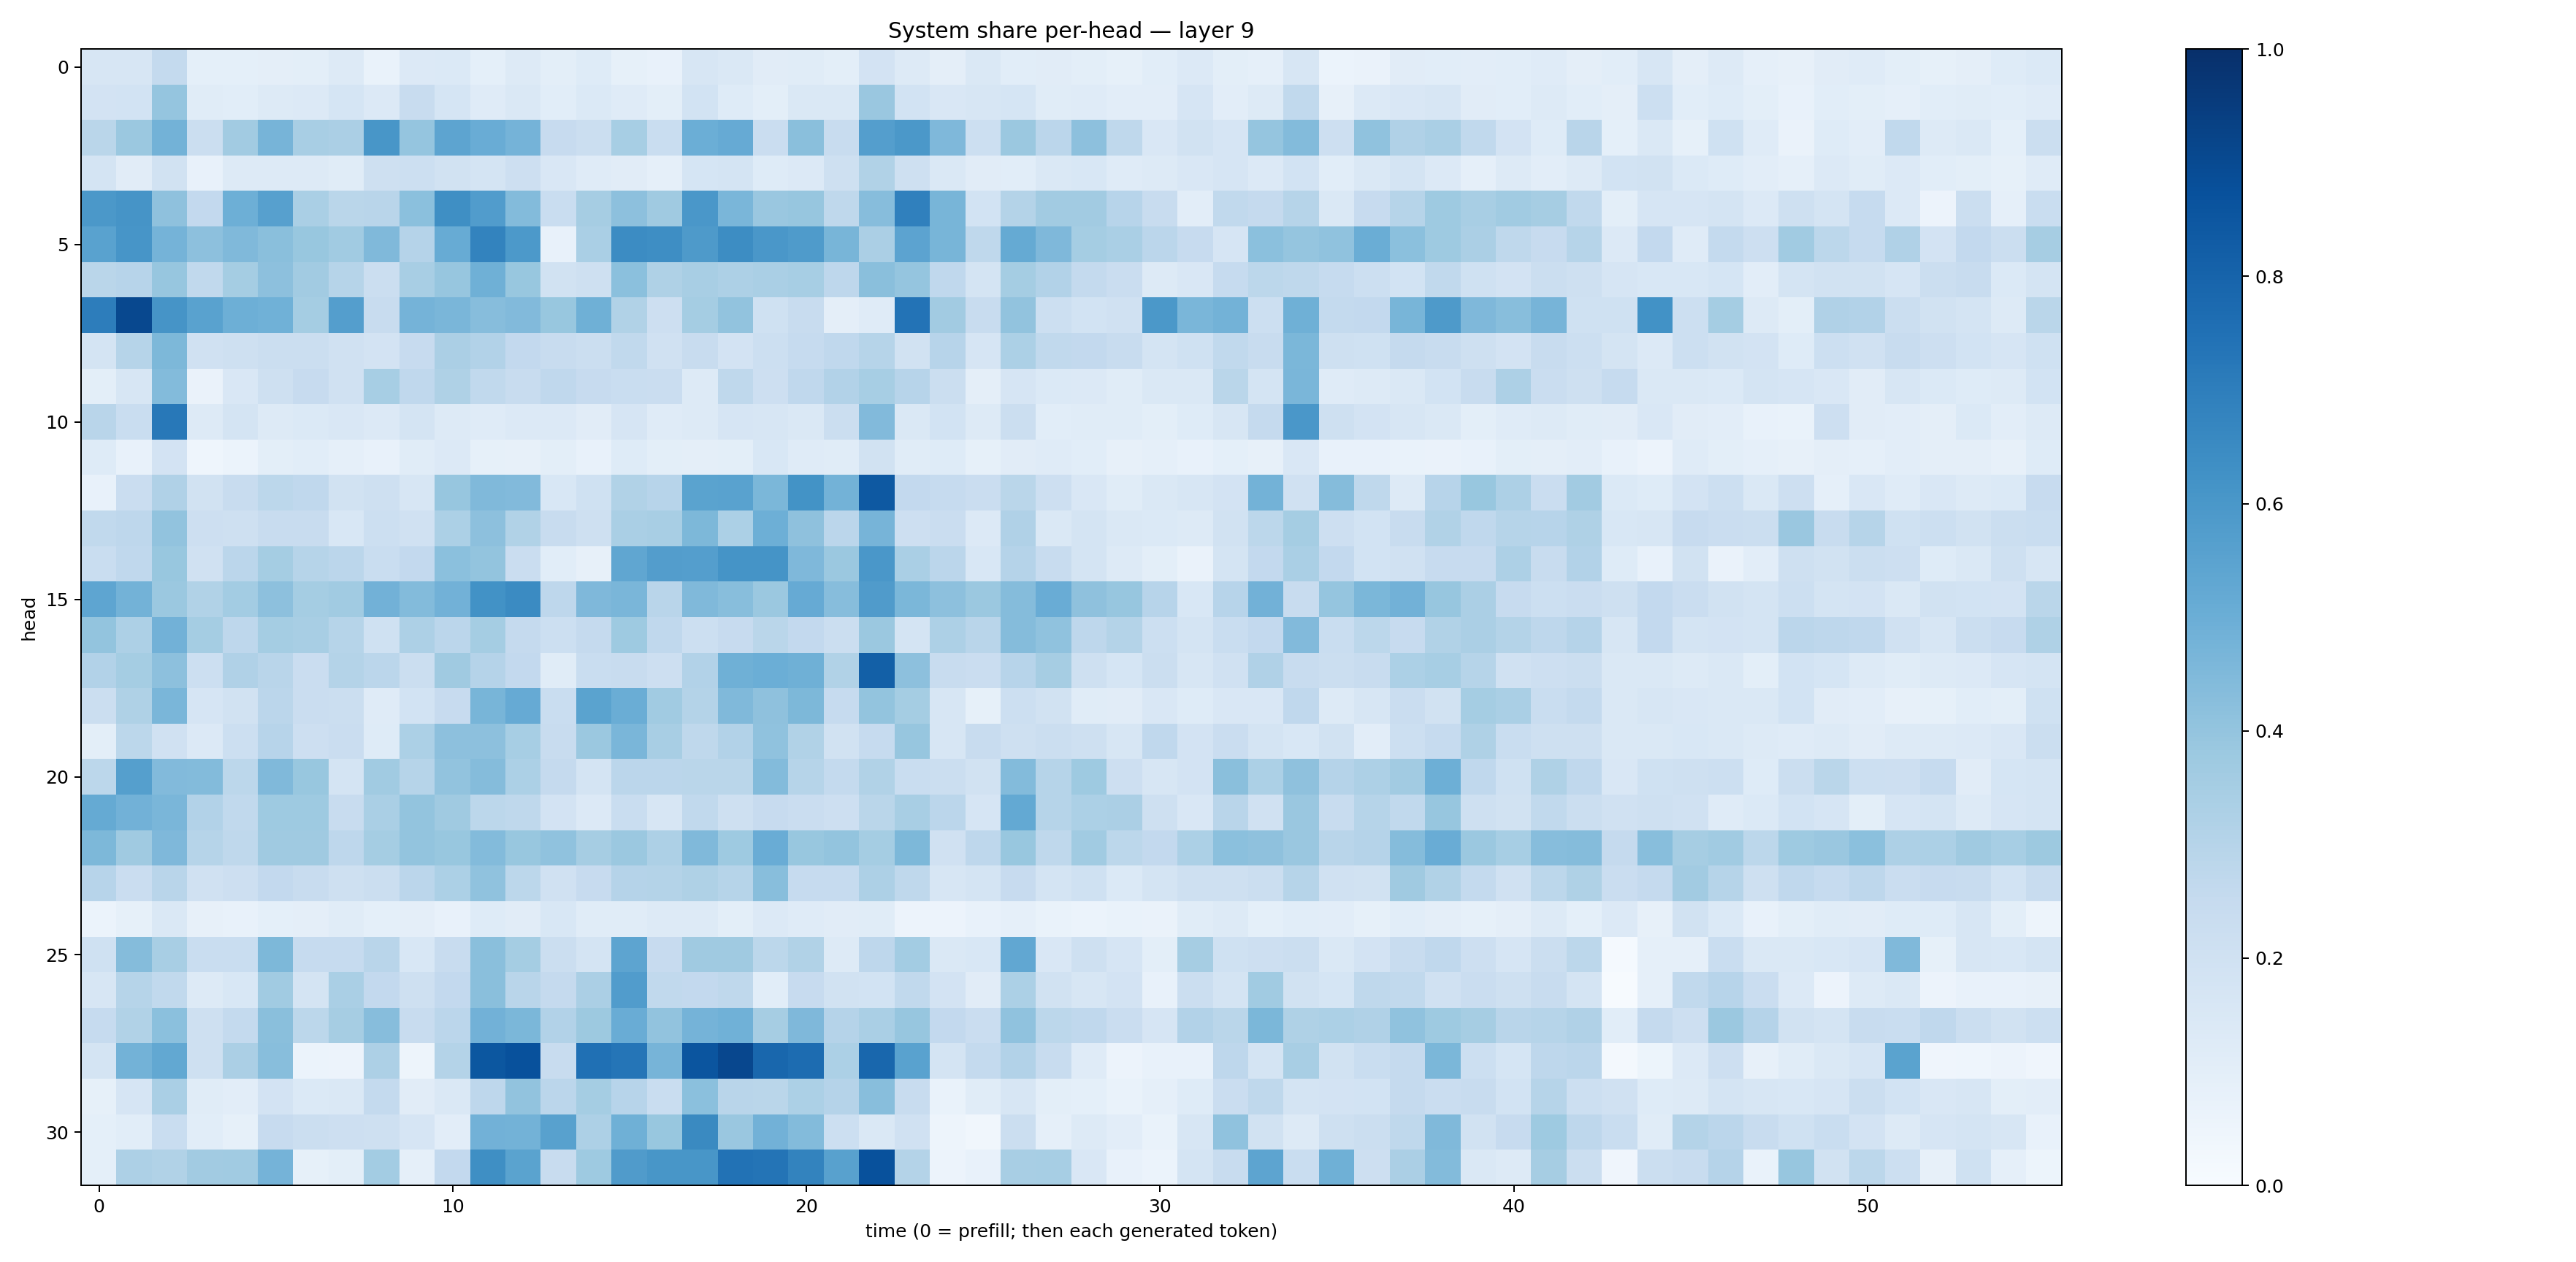

The file beside this chart, header and first rows:
0.15862483, 0.15802702, 0.2563535, 0.09052154, 0.09182097, 0.09641029, 0.09978072, 0.12595361, 0.06645709, 0.13359751, 0.14019777, 0.09071844, 0.1312776, 0.09896519, 0.12394095, 0.08474489, 0.07521298, 0.15809189, 0.1456995, 0.110897034, 0.11608508, 0.09845474, 0.18157496, 0.1307345
0.1824, 0.1853, 0.3953, 0.1139, 0.1056, 0.1265, 0.1348, 0.1693, 0.1363, 0.2356, 0.171, 0.1176, 0.1414, 0.108, 0.138, 0.1197, 0.09777, 0.1861, 0.1249, 0.0984, 0.1449, 0.1418, 0.3867, 0.1859
0.2871, 0.3815, 0.4776, 0.221, 0.3599, 0.4696, 0.3424, 0.3339, 0.602, 0.3947, 0.5409, 0.5041, 0.4729, 0.2445, 0.2204, 0.3475, 0.2315, 0.4992, 0.5135, 0.229, 0.4243, 0.2353, 0.5666, 0.5975
0.174, 0.1119, 0.1905, 0.07456, 0.1317, 0.126, 0.1303, 0.1138, 0.2068, 0.2177, 0.1891, 0.176, 0.2136, 0.1495, 0.118, 0.1095, 0.08719, 0.168, 0.1756, 0.1227, 0.1363, 0.2046, 0.3131, 0.2051
0.5946, 0.6104, 0.4103, 0.2607, 0.4958, 0.5616, 0.3363, 0.2889, 0.2901, 0.42, 0.633, 0.5762, 0.4394, 0.2324, 0.3499, 0.4168, 0.368, 0.5988, 0.4646, 0.3832, 0.3934, 0.2715, 0.4302, 0.6887
0.551, 0.6059, 0.4751, 0.4165, 0.4482, 0.4248, 0.3889, 0.3639, 0.4489, 0.3011, 0.5085, 0.6795, 0.5922, 0.07554, 0.3397, 0.6463, 0.638, 0.5885, 0.644, 0.5997, 0.5831, 0.4666, 0.334, 0.5449
0.2862, 0.2966, 0.3924, 0.2633, 0.3529, 0.4169, 0.3622, 0.3007, 0.2202, 0.3402, 0.3932, 0.4907, 0.3902, 0.1926, 0.2069, 0.4217, 0.3216, 0.3412, 0.3272, 0.3393, 0.3454, 0.2746, 0.4219, 0.3968
0.7025, 0.9036, 0.6127, 0.5537, 0.4923, 0.4878, 0.3542, 0.5702, 0.2372, 0.4763, 0.4632, 0.4333, 0.4436, 0.3886, 0.4892, 0.3142, 0.2118, 0.352, 0.4054, 0.2003, 0.2389, 0.09694, 0.1197, 0.7415
0.1783, 0.2978, 0.454, 0.1963, 0.204, 0.2252, 0.2223, 0.1969, 0.1807, 0.2431, 0.3321, 0.312, 0.2611, 0.2357, 0.222, 0.262, 0.1992, 0.2403, 0.1819, 0.2165, 0.2498, 0.2686, 0.3005, 0.1921
0.09922, 0.1629, 0.4386, 0.06292, 0.1523, 0.2046, 0.2429, 0.1971, 0.3454, 0.2677, 0.3239, 0.2645, 0.24, 0.2689, 0.2453, 0.2319, 0.2296, 0.1273, 0.272, 0.2142, 0.2693, 0.3124, 0.3473, 0.2933
0.2902, 0.234, 0.7212, 0.1258, 0.1739, 0.1287, 0.1395, 0.1511, 0.1355, 0.1763, 0.1271, 0.1189, 0.1342, 0.1345, 0.1131, 0.1653, 0.1198, 0.1299, 0.1649, 0.1631, 0.1431, 0.2219, 0.4432, 0.1447
0.1222, 0.07389, 0.1824, 0.04554, 0.06191, 0.09778, 0.1073, 0.08736, 0.0763, 0.1133, 0.135, 0.08591, 0.08113, 0.09901, 0.0765, 0.1214, 0.1003, 0.09708, 0.09797, 0.156, 0.1173, 0.1166, 0.1896, 0.1157
0.07327, 0.2269, 0.3185, 0.1917, 0.2389, 0.2806, 0.2665, 0.1945, 0.2105, 0.1611, 0.3918, 0.4473, 0.4424, 0.1557, 0.1997, 0.3151, 0.293, 0.547, 0.5525, 0.4599, 0.6205, 0.4776, 0.8423, 0.2612
0.2623, 0.2769, 0.4038, 0.2125, 0.2054, 0.2385, 0.2382, 0.1531, 0.2152, 0.1985, 0.3312, 0.4175, 0.3147, 0.2358, 0.2105, 0.3371, 0.3409, 0.4548, 0.329, 0.4931, 0.4114, 0.2838, 0.4707, 0.2124
0.2334, 0.2676, 0.3904, 0.1963, 0.282, 0.3547, 0.2976, 0.2842, 0.2336, 0.2591, 0.42, 0.4019, 0.2296, 0.1071, 0.08131, 0.5349, 0.5723, 0.5687, 0.616, 0.6168, 0.4518, 0.3803, 0.5979, 0.3363
0.5364, 0.4771, 0.3794, 0.3164, 0.3589, 0.4163, 0.3536, 0.3633, 0.4832, 0.4376, 0.4834, 0.6242, 0.6491, 0.2759, 0.4516, 0.4615, 0.2906, 0.4485, 0.428, 0.3807, 0.5119, 0.4329, 0.5819, 0.4581
0.3993, 0.3281, 0.4843, 0.3521, 0.2756, 0.3522, 0.3415, 0.2985, 0.2009, 0.3267, 0.2845, 0.3531, 0.2514, 0.2164, 0.2538, 0.3714, 0.2667, 0.2163, 0.2433, 0.2888, 0.259, 0.226, 0.3828, 0.1772
0.3114, 0.3529, 0.415, 0.2167, 0.3179, 0.2906, 0.2287, 0.3061, 0.2844, 0.2262, 0.3676, 0.3032, 0.2582, 0.1154, 0.2309, 0.2364, 0.2138, 0.3109, 0.4917, 0.4964, 0.49, 0.3141, 0.815, 0.4173
0.222, 0.3238, 0.464, 0.1645, 0.1889, 0.2839, 0.2292, 0.2247, 0.121, 0.187, 0.2441, 0.4659, 0.5121, 0.2308, 0.5491, 0.5031, 0.3645, 0.3058, 0.4467, 0.4132, 0.4542, 0.25, 0.401, 0.3548
0.1002, 0.2776, 0.1967, 0.1347, 0.2155, 0.295, 0.2119, 0.2293, 0.1221, 0.3299, 0.4165, 0.4146, 0.3444, 0.241, 0.3827, 0.4621, 0.3421, 0.2732, 0.3119, 0.4084, 0.3131, 0.19, 0.2496, 0.3918
0.2777, 0.5656, 0.4453, 0.4401, 0.2782, 0.4477, 0.3898, 0.175, 0.3667, 0.299, 0.4026, 0.4341, 0.3288, 0.2535, 0.1774, 0.2842, 0.2825, 0.2868, 0.2876, 0.44, 0.3003, 0.2571, 0.314, 0.2316
0.5189, 0.4835, 0.4625, 0.3123, 0.2654, 0.3747, 0.3728, 0.2402, 0.3374, 0.4013, 0.3677, 0.2788, 0.2697, 0.1801, 0.1356, 0.2325, 0.1605, 0.2641, 0.2041, 0.2455, 0.2284, 0.2138, 0.2885, 0.3422
0.4567, 0.3707, 0.4521, 0.2979, 0.2722, 0.3675, 0.3684, 0.2755, 0.3519, 0.4011, 0.3886, 0.4396, 0.388, 0.4101, 0.3495, 0.3822, 0.3264, 0.4454, 0.3742, 0.5072, 0.3872, 0.3987, 0.352, 0.4537
0.2938, 0.2286, 0.2919, 0.1964, 0.211, 0.2596, 0.2419, 0.2034, 0.2215, 0.2825, 0.3319, 0.4064, 0.2774, 0.1977, 0.2455, 0.3028, 0.306, 0.3226, 0.2989, 0.4268, 0.2467, 0.249, 0.3276, 0.2731
0.06067, 0.08451, 0.1477, 0.07885, 0.07171, 0.09257, 0.09405, 0.1146, 0.09282, 0.09577, 0.07729, 0.1232, 0.1128, 0.1557, 0.1153, 0.1163, 0.1314, 0.1298, 0.09877, 0.1339, 0.1194, 0.11, 0.1148, 0.05652
0.2006, 0.4371, 0.3434, 0.234, 0.2319, 0.4543, 0.2468, 0.2481, 0.2906, 0.1529, 0.2407, 0.4243, 0.352, 0.2218, 0.1766, 0.5406, 0.244, 0.3682, 0.3685, 0.2803, 0.3129, 0.1283, 0.2768, 0.3565
0.1586, 0.2977, 0.2644, 0.1298, 0.1557, 0.3671, 0.174, 0.3393, 0.2603, 0.2042, 0.2606, 0.4234, 0.2907, 0.2536, 0.3349, 0.5745, 0.2645, 0.2582, 0.2703, 0.1057, 0.244, 0.1883, 0.184, 0.2651
0.2476, 0.3154, 0.4199, 0.2066, 0.2564, 0.4254, 0.2797, 0.3479, 0.4333, 0.2389, 0.2814, 0.4817, 0.4571, 0.3125, 0.3751, 0.5056, 0.4035, 0.4755, 0.4865, 0.3481, 0.4503, 0.3044, 0.3379, 0.3913
0.1731, 0.4803, 0.5272, 0.205, 0.3348, 0.4275, 0.06107, 0.05582, 0.3278, 0.04788, 0.3061, 0.8505, 0.8739, 0.2365, 0.7526, 0.7308, 0.4724, 0.8592, 0.9079, 0.7855, 0.7687, 0.3295, 0.7883, 0.552
0.08499, 0.1647, 0.3385, 0.1148, 0.1049, 0.1817, 0.1376, 0.1448, 0.2544, 0.1125, 0.1476, 0.2742, 0.4057, 0.2838, 0.3544, 0.2943, 0.2313, 0.4216, 0.2911, 0.2866, 0.3292, 0.3026, 0.4283, 0.2387
0.09141, 0.1067, 0.233, 0.1062, 0.08228, 0.2446, 0.2238, 0.214, 0.2036, 0.1678, 0.1041, 0.4829, 0.4796, 0.5576, 0.3268, 0.4891, 0.3891, 0.653, 0.384, 0.4812, 0.4387, 0.2159, 0.1436, 0.1959
0.09222, 0.3273, 0.3128, 0.3632, 0.367, 0.4727, 0.08499, 0.0978, 0.3583, 0.08857, 0.258, 0.6328, 0.5469, 0.2386, 0.3748, 0.5805, 0.604, 0.6031, 0.7451, 0.736, 0.676, 0.5572, 0.8742, 0.3067
